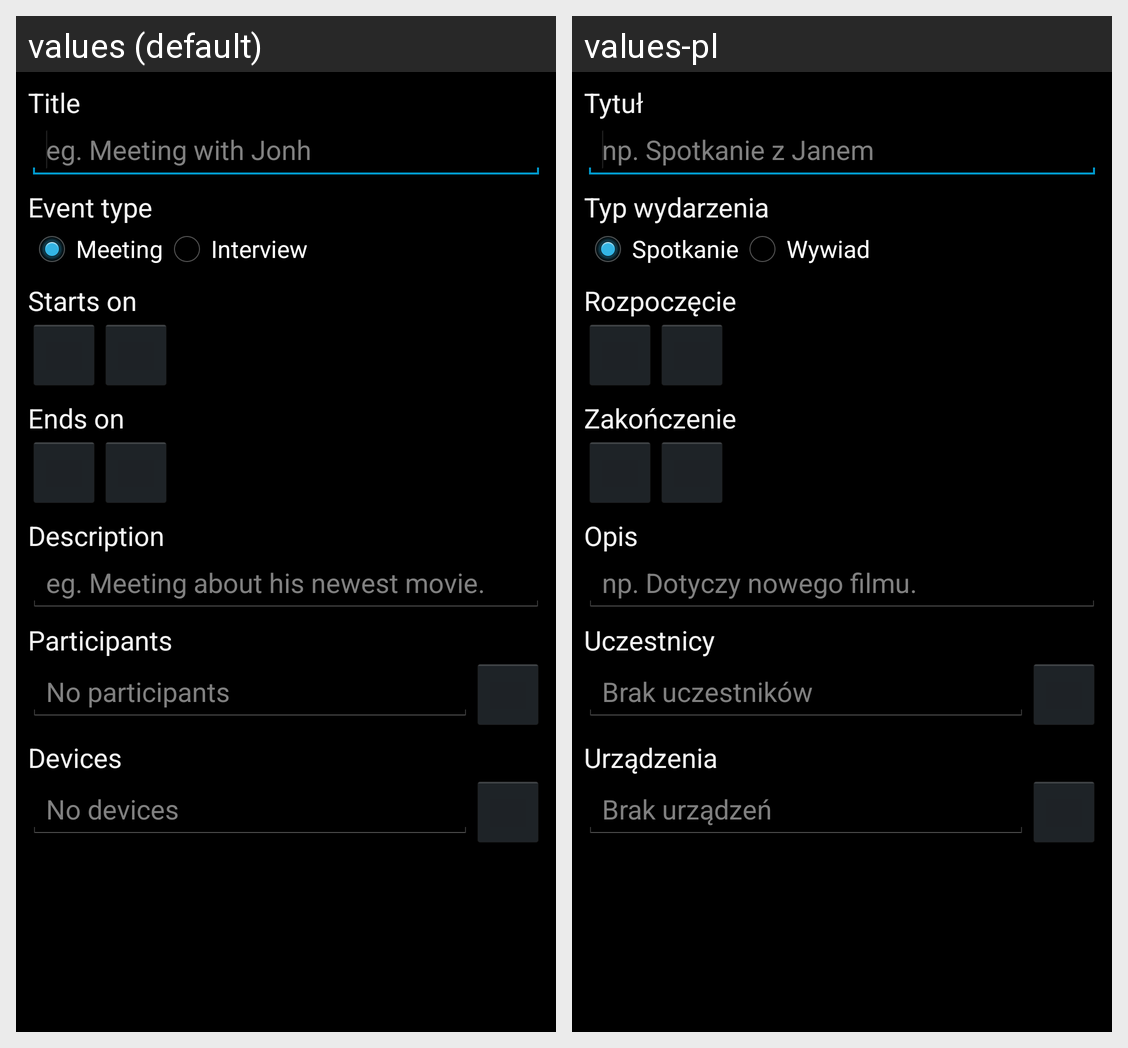

For this localized Android screen grid, give each drawn string resource with its value in every locale shown.
Android screen res/layout/activity_edit_event.xml rendered under 2 locales, left to right: values (default), values-pl. Device: Nexus 5 (rendered at 1080×1920; each locale shown at half size, 540×960, under a caption strip naming it); theme AppTheme.
Strings drawn on this screen, with the default value and each locale's value (text and hints the layout hard-codes, and strings that could not be matched under every locale, appear in the picture but are not listed):

activity_edit_event_title_title
  values: Title
  values-pl: Tytuł

activity_edit_event_title_text_hint
  values: eg. Meeting with Jonh
  values-pl: np. Spotkanie z Janem

activity_edit_event_type
  values: Event type
  values-pl: Typ wydarzenia

activity_edit_event_type_meeting
  values: Meeting
  values-pl: Spotkanie

activity_edit_event_type_interview
  values: Interview
  values-pl: Wywiad

activity_edit_event_starts_on_title
  values: Starts on
  values-pl: Rozpoczęcie

activity_edit_event_ends_on_title
  values: Ends on
  values-pl: Zakończenie

activity_edit_event_description_title
  values: Description
  values-pl: Opis

activity_edit_event_description_text_hint
  values: eg. Meeting about his newest movie.
  values-pl: np. Dotyczy nowego filmu.

activity_edit_event_participants_title
  values: Participants
  values-pl: Uczestnicy

activity_edit_event_participants_text_hint
  values: No participants
  values-pl: Brak uczestników

activity_edit_event_devices_title
  values: Devices
  values-pl: Urządzenia

activity_edit_event_devices_text_hint
  values: No devices
  values-pl: Brak urządzeń
